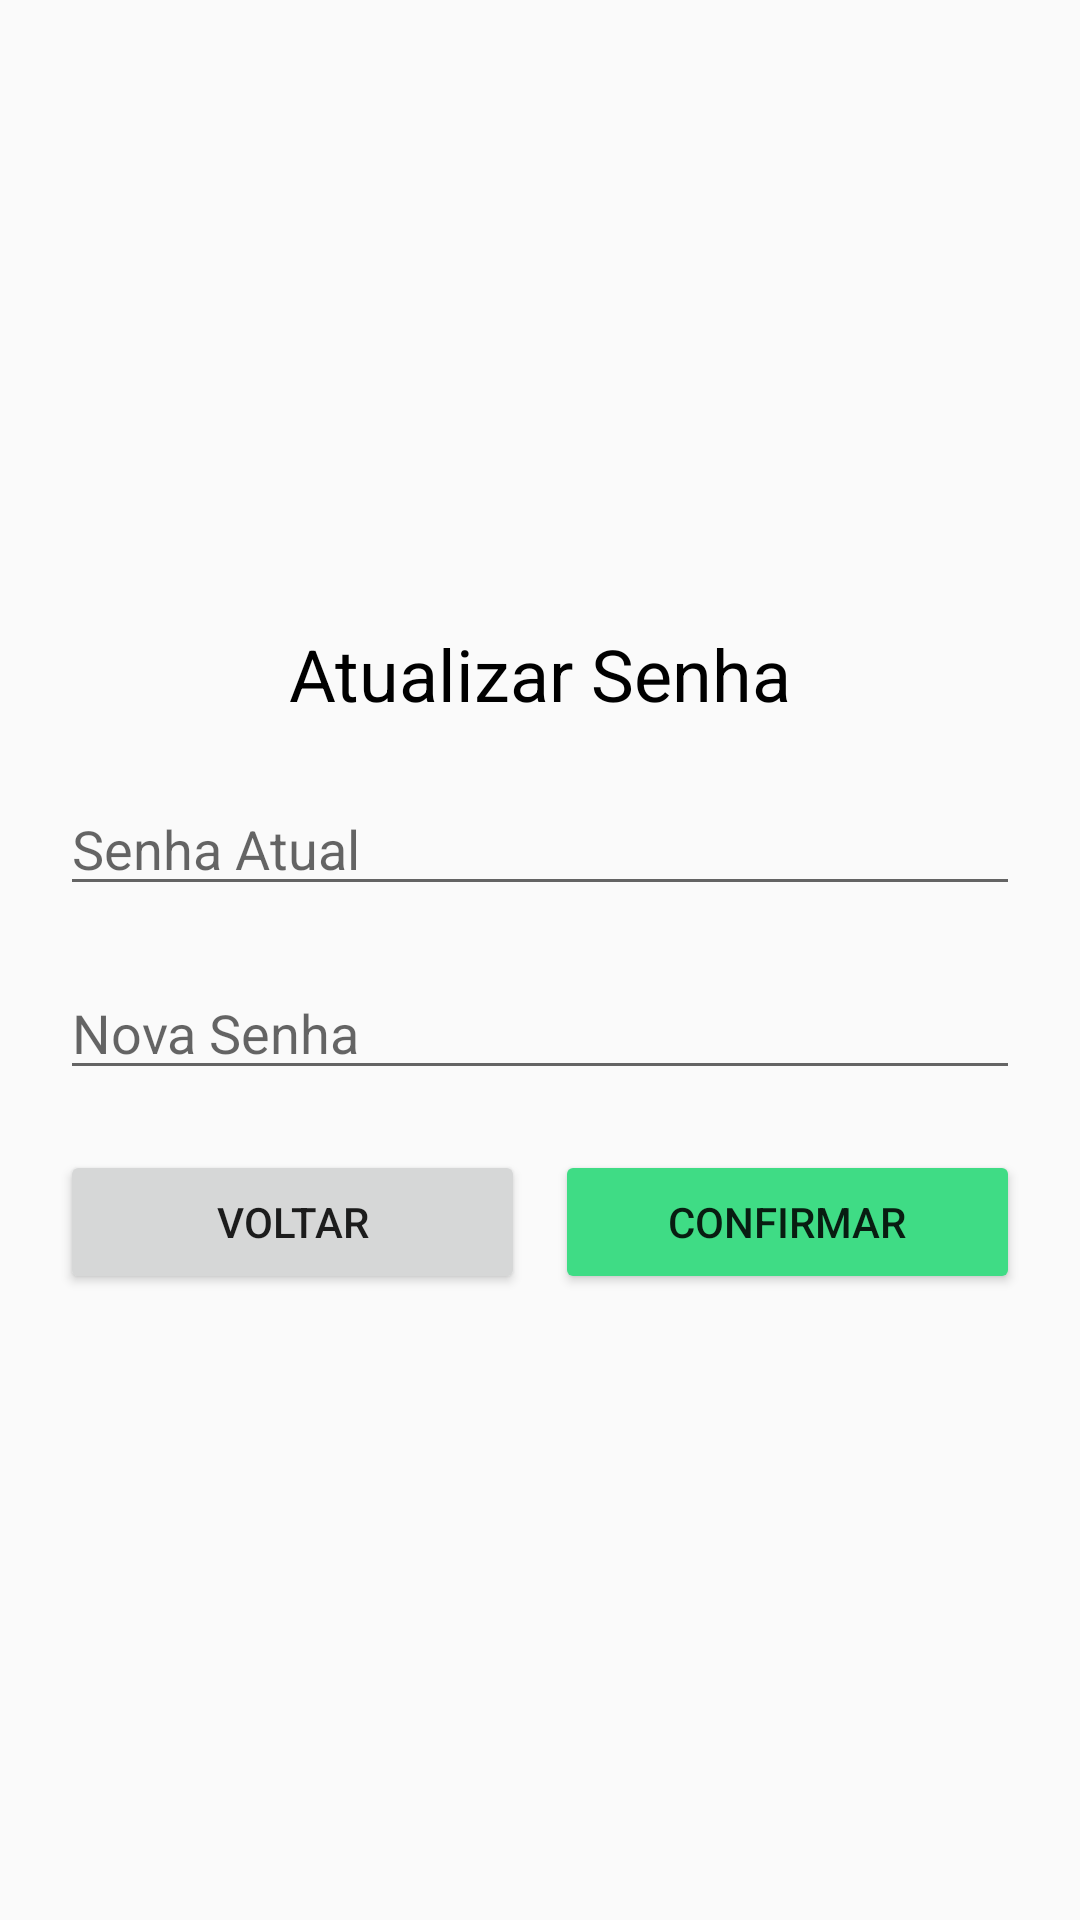

Produce the Android XML layout that renders to this screen, including the resource entries it uses.
<!-- AndroidManifest.xml: application theme Theme.Projetomobile -->
<!-- res/layout/activity_update_password.xml -->
<?xml version="1.0" encoding="utf-8"?>
<LinearLayout xmlns:android="http://schemas.android.com/apk/res/android"
    xmlns:app="http://schemas.android.com/apk/res-auto"
    xmlns:tools="http://schemas.android.com/tools"
    android:id="@+id/main"
    android:layout_width="match_parent"
    android:layout_height="match_parent"
    android:orientation="vertical"
    android:gravity="center_vertical|center_horizontal"
    android:padding="20dp"
    tools:context=".activities.UpdatePasswordActivity">


    <TextView
        android:layout_width="match_parent"
        android:layout_height="wrap_content"
        android:text="Atualizar Senha"
        android:textSize="24sp"
        android:gravity="center"
        android:textColor="@color/black"
        android:layout_marginBottom="20dp"/>

    <EditText
        android:id="@+id/editTextCurrentPassword"
        android:layout_width="match_parent"
        android:layout_height="wrap_content"
        android:hint="Senha Atual"
        android:inputType="textPassword"
        android:layout_marginBottom="20dp"/>

    <EditText
        android:id="@+id/editTextNewPassword"
        android:layout_width="match_parent"
        android:layout_height="wrap_content"
        android:hint="Nova Senha"
        android:inputType="textPassword"
        android:layout_marginBottom="20dp"/>

    <LinearLayout
        android:layout_width="match_parent"
        android:layout_height="wrap_content"
        android:orientation="horizontal" >

        <Button
            android:id="@+id/buttonBack"
            android:layout_width="0dp"
            android:layout_height="wrap_content"
            android:layout_weight="1"
            android:text="Voltar" />

        <Button
            android:id="@+id/buttonConfirm"
            android:layout_width="0dp"
            android:layout_height="wrap_content"
            android:layout_weight="1"
            android:text="Confirmar"
            android:backgroundTint="@color/green"
            android:layout_marginLeft="10dp" />

    </LinearLayout>

</LinearLayout>
<!-- resources referenced by this layout -->
<resources>
  <color name="black">#FF000000</color>
  <color name="green">#FF3FDC85</color>
  <style name="Theme.Projetomobile" parent="Theme.AppCompat.Light.NoActionBar">
          
      </style>
</resources>
